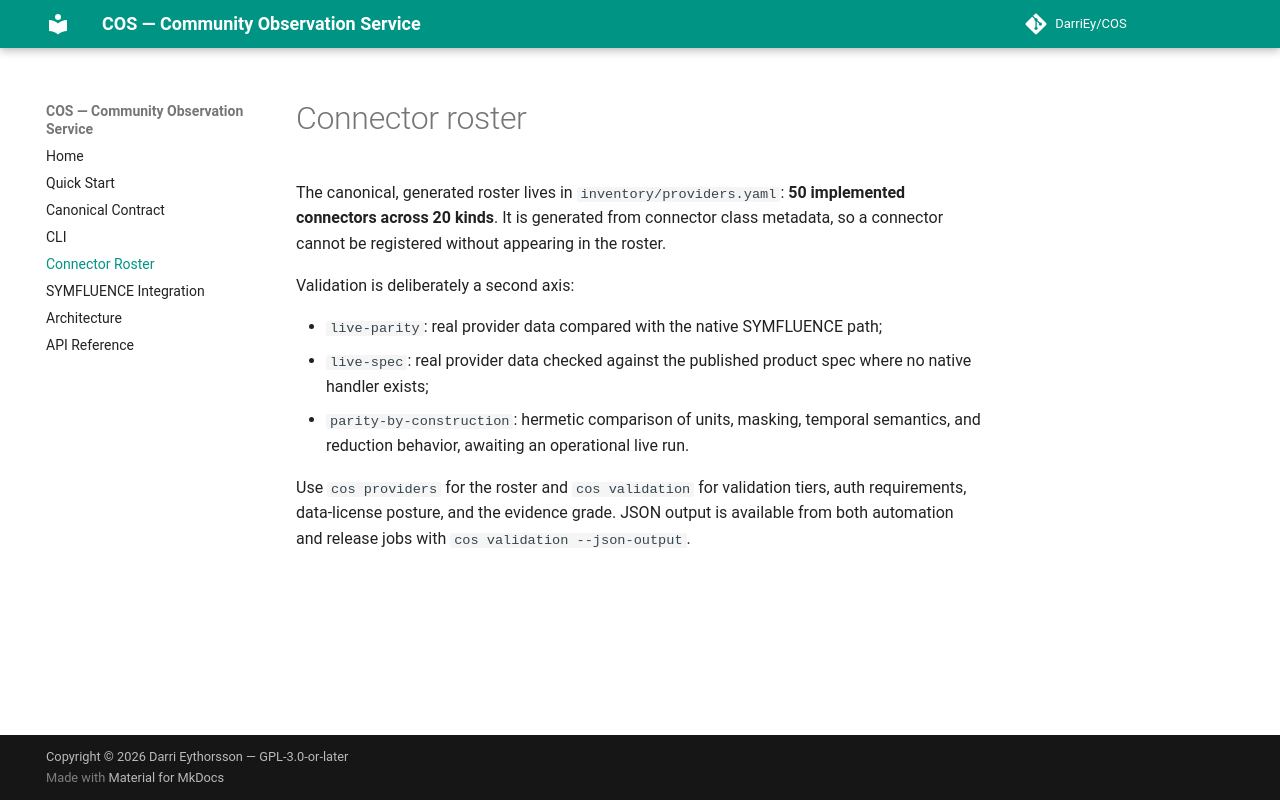

repository: DarriEy/COS · page: roster/index.html · generator: mkdocs

# Connector roster

The canonical, generated roster lives in `inventory/providers.yaml`: **50
implemented connectors across 20 kinds**. It is generated from connector class
metadata, so a connector cannot be registered without appearing in the roster.

Validation is deliberately a second axis:

- `live-parity`: real provider data compared with the native SYMFLUENCE path;
- `live-spec`: real provider data checked against the published product spec
  where no native handler exists;
- `parity-by-construction`: hermetic comparison of units, masking, temporal
  semantics, and reduction behavior, awaiting an operational live run.

Use `cos providers` for the roster and `cos validation` for validation tiers,
auth requirements, data-license posture, and the evidence grade. JSON output is
available from both automation and release jobs with
`cos validation --json-output`.
